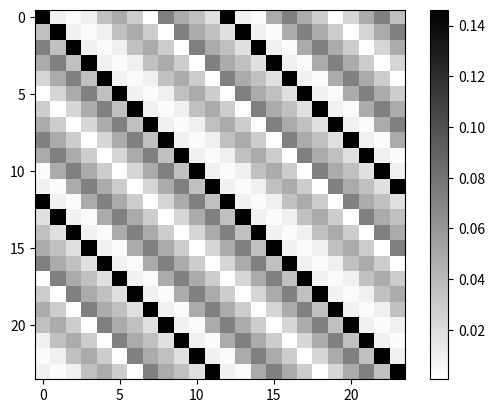

The script that saved this image:
import math
from unicodedata import name
import numpy as np
import matplotlib.pyplot as plt

# get the coeficents in the diophantine approximation of a irrational number
def approximate(irrational_number):
    coefficients = []
    x = irrational_number
    for i in range(3):
        # split number in whole number and decimal part
        x, a = math.modf(x)
        coefficients.append(a)
        # if x == 0, the irrational number was rational
        if (x == 0):
            break
        x = 1/x
    return coefficients

def continued_fraction(coefficients):
    prev_frac = 0
    new_frac = 0
    if (len(coefficients) == 2):
        return (coefficients[0] * coefficients[1] + 1, coefficients[1])
    for i in range(len(coefficients) - 1, 0, -1):
        new_frac = 1/(coefficients[i] + prev_frac)
        prev_frac = new_frac

    return coefficients[0] + new_frac

def evaluate(coefficients): 
    if (len(coefficients) == 1):
        numerator = coefficients[0]
        denominator = 1
        return (numerator, denominator)
    else:
        prev_numerator = coefficients[-1]
        prev_denominator = 1
        numerator = 0
        denominator = 0
        for i in range(len(coefficients) - 2, 0, -1):
            # a + b / c = (ac + b) / c
            numerator = coefficients[i] * prev_numerator + prev_denominator
            denominator = prev_numerator

            prev_numerator = numerator
            prev_denominator = denominator

        # switch numerator and denominator
        return (denominator + numerator, numerator)

res_list = []
for i in range(0, 24):
    
    # a half step has relative frequency 2^(1/12)
    num = 2**(i/12)

    # get value and position of the max coeficent in the diophantine approximation
    res = approximate(num)
    m = max(res)
    ind = res.index(m)

    frac = continued_fraction(res)
    print(f"K = {i} = {res}")
    error_percent = ((num / frac) - 1) * 100
    numerator, denominator = evaluate(res)

    res_list.append([res, m, ind, num, frac, error_percent, i, numerator, denominator])

    
correct_list = [7, 5, 2, 9, 4, 11, 1, 3, 6, 8, 10]

res_list.sort(key=lambda x: 1 / ((abs(x[5] / 100)**2 + x[8])))

print("####################################")
print("####################################")
print("####################################")
print("Evaluating 2^(k/12) for different k.")
for i in range(len(res_list)):
    print("------------------------------")
    #print(f"k = {res_list[i][6]}, Pos: {i+1}({correct_list.index(res_list[i][6]) + 1})")
    print(f"k = {res_list[i][6]}, Pos: {i+1}")
    print(f"Coefficents: {res_list[i][0]}")
    print(f"Biggest coefficient: {res_list[i][1]}, at index: {res_list[i][2]}")
    print(f"Input number: {res_list[i][3]}")
    print(f"Approximation: {res_list[i][4]}")
    print(f"Approximation fraction: {res_list[i][7]} / {res_list[i][8]}")
    print(f"Error percentage: {res_list[i][5]}")
    print(f"KAJGDiUAWHFWo: {1 / (abs(res_list[i][5] / 100)**2 + res_list[i][8])}")
    #print(f"1/Error: {1/abs(res_list[i][5])}")
    print("------------------------------")


# sortera efter storlek på nämnare
res_list.sort(key= lambda x: x[6])

def get_weight(l):
    return 1 / ((abs(l[5] / 100)**2 + l[8]))
    #return l[6]

matrix = []
n = 24
for i in range(n):
    temp_list = [0 for i in range(n)]
    for j in range (n):
        weight = get_weight(res_list[j])
        temp_list[(i+j) % n] = weight
    norm = [e/sum(temp_list) for e in temp_list]
    matrix.append(norm)


with open("matrix.txt", "w") as f:
    for l in matrix:
        f.write("[" + ", ".join(str(e) for e in l) + "]" + "\n")

plt.imshow(matrix, cmap="binary")
plt.colorbar()
plt.savefig("matrixColormap")
plt.show()
